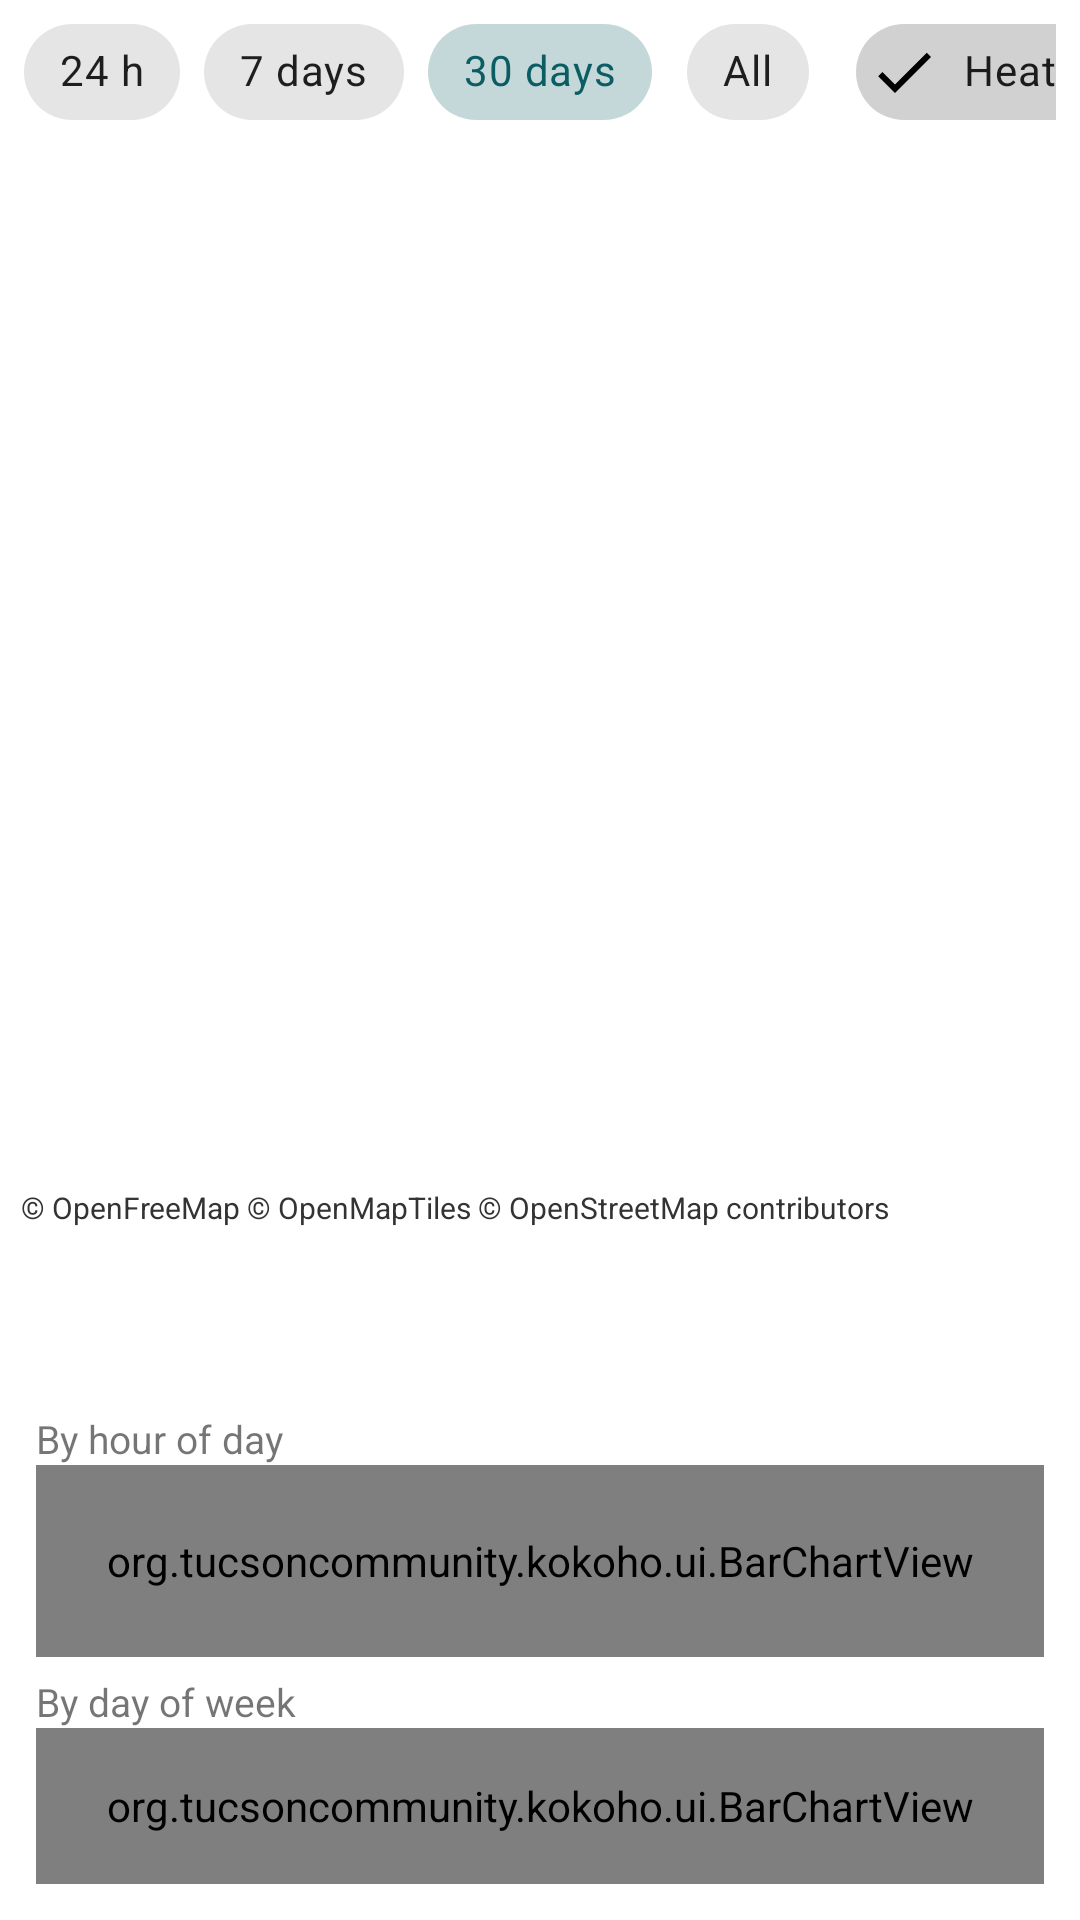

Reconstruct the res/layout file that produces this screen, plus the resources it refers to.
<!-- AndroidManifest.xml: application theme Theme.Kokoho -->
<!-- res/layout/activity_history.xml -->
<?xml version="1.0" encoding="utf-8"?>
<LinearLayout xmlns:android="http://schemas.android.com/apk/res/android"
    xmlns:app="http://schemas.android.com/apk/res-auto"
    android:layout_width="match_parent"
    android:layout_height="match_parent"
    android:orientation="vertical">

    <HorizontalScrollView
        android:layout_width="match_parent"
        android:layout_height="wrap_content"
        android:paddingStart="8dp"
        android:paddingEnd="8dp"
        android:scrollbars="none">

        <LinearLayout
            android:layout_width="wrap_content"
            android:layout_height="wrap_content"
            android:gravity="center_vertical"
            android:orientation="horizontal">

        <com.google.android.material.chip.ChipGroup
            android:id="@+id/rangeChips"
            android:layout_width="wrap_content"
            android:layout_height="wrap_content"
            app:selectionRequired="true"
            app:singleLine="true"
            app:singleSelection="true">

            <com.google.android.material.chip.Chip
                android:id="@+id/range24h"
                style="@style/Widget.MaterialComponents.Chip.Choice"
                android:layout_width="wrap_content"
                android:layout_height="wrap_content"
                android:text="24 h" />

            <com.google.android.material.chip.Chip
                android:id="@+id/range7d"
                style="@style/Widget.MaterialComponents.Chip.Choice"
                android:layout_width="wrap_content"
                android:layout_height="wrap_content"
                android:text="7 days" />

            <com.google.android.material.chip.Chip
                android:id="@+id/range30d"
                style="@style/Widget.MaterialComponents.Chip.Choice"
                android:layout_width="wrap_content"
                android:layout_height="wrap_content"
                android:checked="true"
                android:text="30 days" />

            <com.google.android.material.chip.Chip
                android:id="@+id/rangeAll"
                style="@style/Widget.MaterialComponents.Chip.Choice"
                android:layout_width="wrap_content"
                android:layout_height="wrap_content"
                android:text="All" />

        </com.google.android.material.chip.ChipGroup>

            <com.google.android.material.chip.Chip
                android:id="@+id/heatChip"
                style="@style/Widget.MaterialComponents.Chip.Filter"
                android:layout_width="wrap_content"
                android:layout_height="wrap_content"
                android:layout_marginStart="12dp"
                android:checkable="true"
                android:checked="true"
                android:text="Heatmap" />
        </LinearLayout>
    </HorizontalScrollView>

    <FrameLayout
        android:layout_width="match_parent"
        android:layout_height="0dp"
        android:layout_weight="1">

        
        <FrameLayout
            android:id="@+id/map"
            android:layout_width="match_parent"
            android:layout_height="match_parent" />

        
        <TextView
            android:id="@+id/mapCredit"
            android:layout_width="wrap_content"
            android:layout_height="wrap_content"
            android:layout_gravity="bottom|start"
            android:layout_margin="4dp"
            android:background="#99FFFFFF"
            android:paddingStart="3dp"
            android:paddingEnd="3dp"
            android:text="© OpenFreeMap © OpenMapTiles © OpenStreetMap contributors"
            android:textColor="#333333"
            android:textSize="10sp" />
    </FrameLayout>

    <LinearLayout
        android:id="@+id/panel"
        android:layout_width="match_parent"
        android:layout_height="wrap_content"
        android:orientation="vertical"
        android:padding="12dp">

        <TextView
            android:id="@+id/summaryText"
            android:layout_width="match_parent"
            android:layout_height="wrap_content"
            android:textSize="14sp"
            android:textStyle="bold" />

        <TextView
            android:id="@+id/detailText"
            android:layout_width="match_parent"
            android:layout_height="wrap_content"
            android:paddingTop="2dp"
            android:textSize="12sp" />

        <TextView
            style="@style/SettingsLabel"
            android:paddingTop="8dp"
            android:text="By hour of day" />

        <org.tucsoncommunity.kokoho.ui.BarChartView
            android:id="@+id/hourChart"
            android:layout_width="match_parent"
            android:layout_height="64dp" />

        <TextView
            style="@style/SettingsLabel"
            android:paddingTop="6dp"
            android:text="By day of week" />

        <org.tucsoncommunity.kokoho.ui.BarChartView
            android:id="@+id/dayChart"
            android:layout_width="match_parent"
            android:layout_height="52dp" />
    </LinearLayout>
</LinearLayout>
<!-- resources referenced by this layout -->
<resources>
  <style name="SettingsLabel" parent="SettingsControl">
          <item name="android:paddingTop">10dp</item>
          <item name="android:textSize">13sp</item>
      </style>
  <style name="Theme.Kokoho" parent="Theme.MaterialComponents.DayNight.DarkActionBar">
          <item name="textAppearanceButton">@style/TextAppearance.Kokoho.Button</item>
          <item name="colorPrimary">@color/brand_primary</item>
          <item name="colorPrimaryVariant">@color/brand_primary_dark</item>
          <item name="colorOnPrimary">@android:color/white</item>
          <item name="colorSecondary">@color/brand_accent</item>
          <item name="colorOnSecondary">@android:color/white</item>
          <item name="rfScopeColor">@color/scope</item>
          <item name="rfScopeTextColor">@color/scope_text</item>
          <item name="rfTraceColor">@color/trace</item>
          <item name="rfAccent">@color/brand_highlight</item>
          <item name="rfOnAccent">@color/brand_on_highlight</item>
      </style>
  <style name="SettingsControl">
          <item name="android:layout_width">match_parent</item>
          <item name="android:layout_height">wrap_content</item>
      </style>
  <style name="TextAppearance.Kokoho.Button" parent="TextAppearance.MaterialComponents.Button">
          <item name="android:textAllCaps">false</item>
          <item name="android:letterSpacing">0</item>
      </style>
  <color name="brand_primary">#0B5C63</color>
  <color name="brand_primary_dark">#073F44</color>
  <color name="brand_accent">#E0622D</color>
  <color name="scope">#0B5C63</color>
  <color name="scope_text">#AA0B5C63</color>
  <color name="trace">#E0622D</color>
  <color name="brand_highlight">#0B5C63</color>
  <color name="brand_on_highlight">#FFFFFF</color>
</resources>
